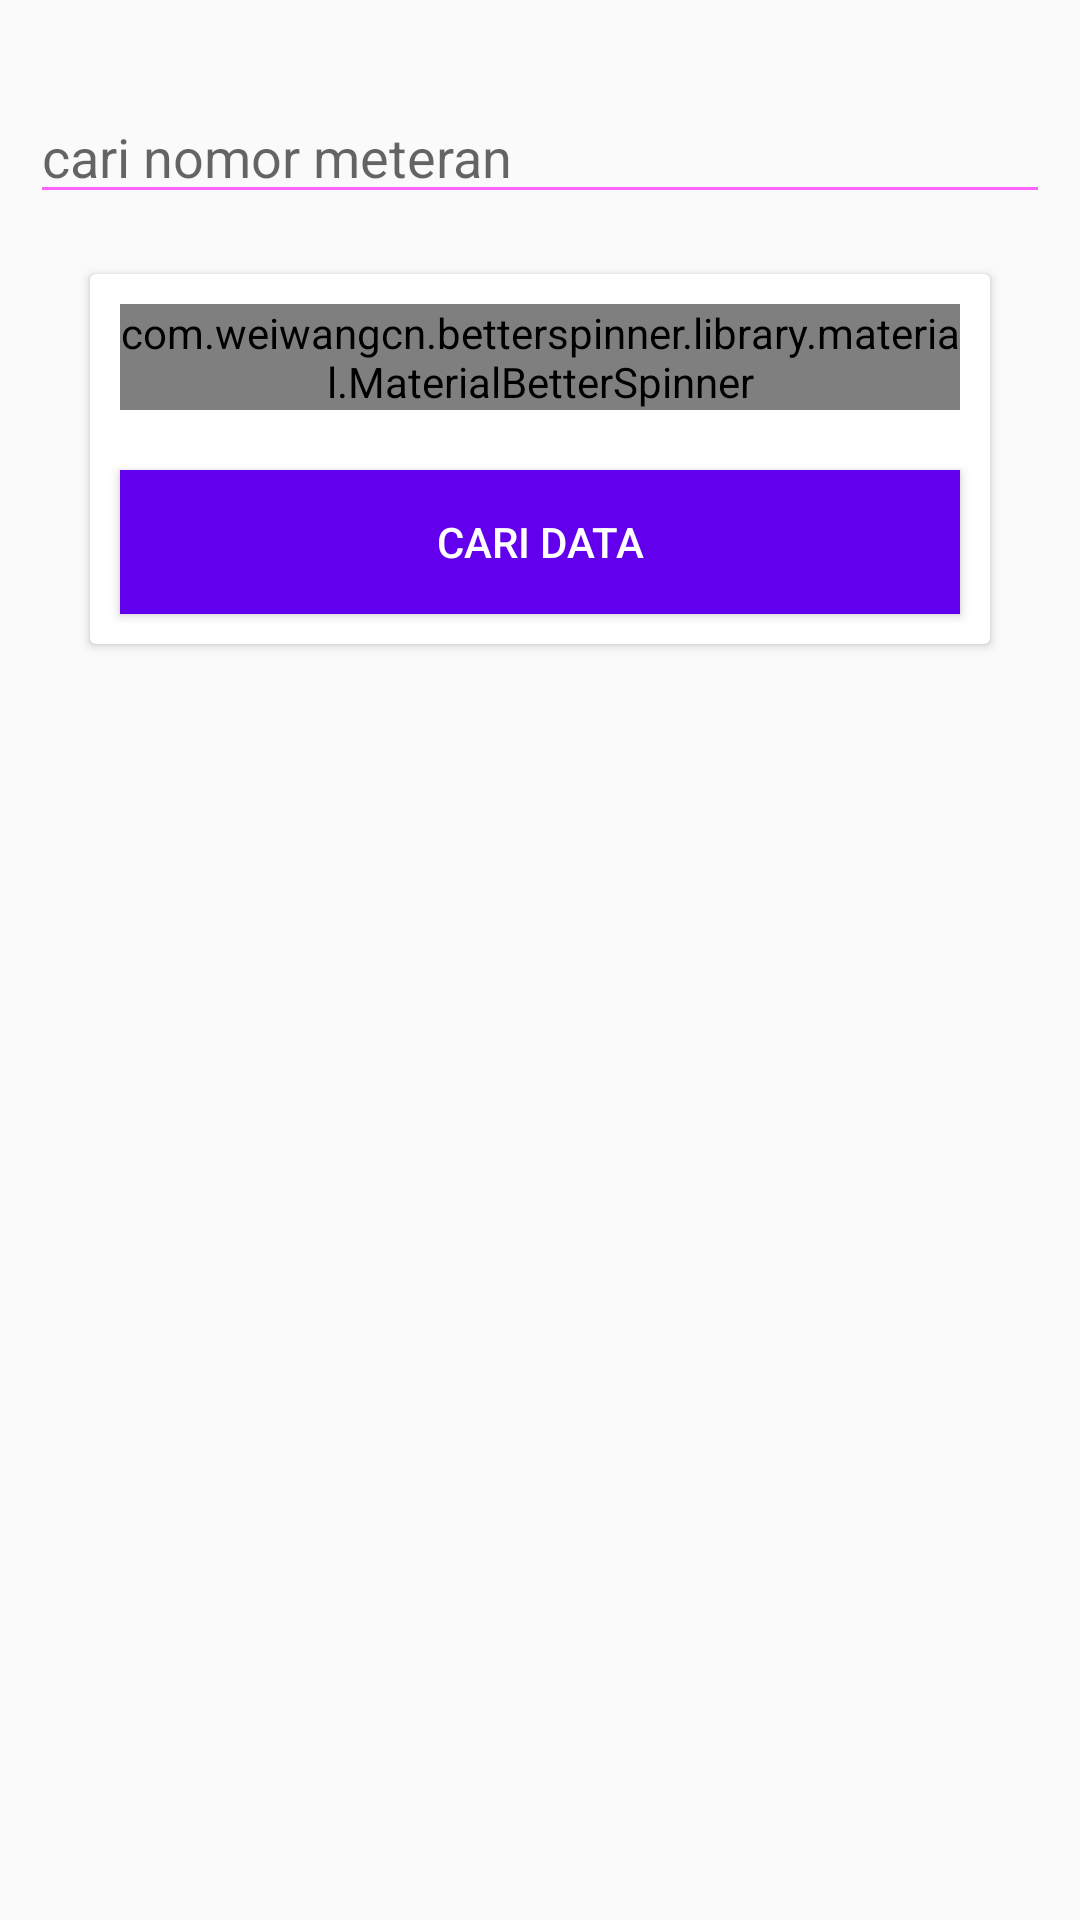

Here is an Android app screen rendered from its layout file. Give the layout XML and the strings, colors and styles it references.
<!-- AndroidManifest.xml: application theme AppTheme -->
<!-- res/layout/activity_search.xml -->
<?xml version="1.0" encoding="utf-8"?>
<LinearLayout xmlns:android="http://schemas.android.com/apk/res/android"
    xmlns:app="http://schemas.android.com/apk/res-auto"
    xmlns:tools="http://schemas.android.com/tools"
    android:layout_width="match_parent"
    android:layout_height="match_parent"
    android:orientation="vertical"
    android:padding="10dp">


    <EditText
        android:id="@+id/et_meteran"
        android:layout_marginTop="20dp"
        android:inputType="number"
        android:hint="cari nomor meteran"
        android:layout_width="match_parent"
        android:layout_height="wrap_content" />

    <android.support.v7.widget.CardView
        android:id="@+id/cardku"
        android:layout_width="match_parent"
        android:layout_height="wrap_content"
        android:layout_margin="20dp"
        android:layout_marginBottom="1dp"
        android:padding="50dp">

        <LinearLayout
            android:layout_width="match_parent"
            android:layout_height="wrap_content"
            android:orientation="vertical">


            <com.weiwangcn.betterspinner.library.material.MaterialBetterSpinner
                android:id="@+id/android_material_design_spinner"
                android:layout_width="match_parent"
                android:layout_height="wrap_content"
                android:layout_margin="10dp"
                android:hint="urutkan data"
                android:textColorHint="@color/colorPrimary"
                app:met_floatingLabel="normal" />


            <Button
                android:id="@+id/updateBtn"
                android:layout_width="match_parent"
                android:layout_height="wrap_content"
                android:layout_margin="10dp"
                android:background="@color/colorPrimary"
                android:text="cari data"
                android:textColor="#FFFFFF" />

        </LinearLayout>
    </android.support.v7.widget.CardView>

    <ImageView
        android:id="@+id/iv_image"
        android:layout_width="match_parent"
        android:layout_height="400dp" />

</LinearLayout>
<!-- resources referenced by this layout -->
<resources>
  <style name="AppTheme" parent="Theme.AppCompat.Light.NoActionBar">
          
          <item name="colorPrimary">@color/colorPrimary</item>
          <item name="colorPrimaryDark">@color/colorPrimaryDark</item>
          <item name="colorAccent">@color/colorAccent</item>
          <item name="android:colorForeground">@color/greendark</item>
      </style>
  <!-- not gathered from this repository: default colours our renderer supplied (Android Studio template values) -->
  <color name="colorPrimary">#FF6200EE</color>
  <color name="colorPrimaryDark">#FF3700B3</color>
  <color name="colorAccent">#FF03DAC5</color>
</resources>
